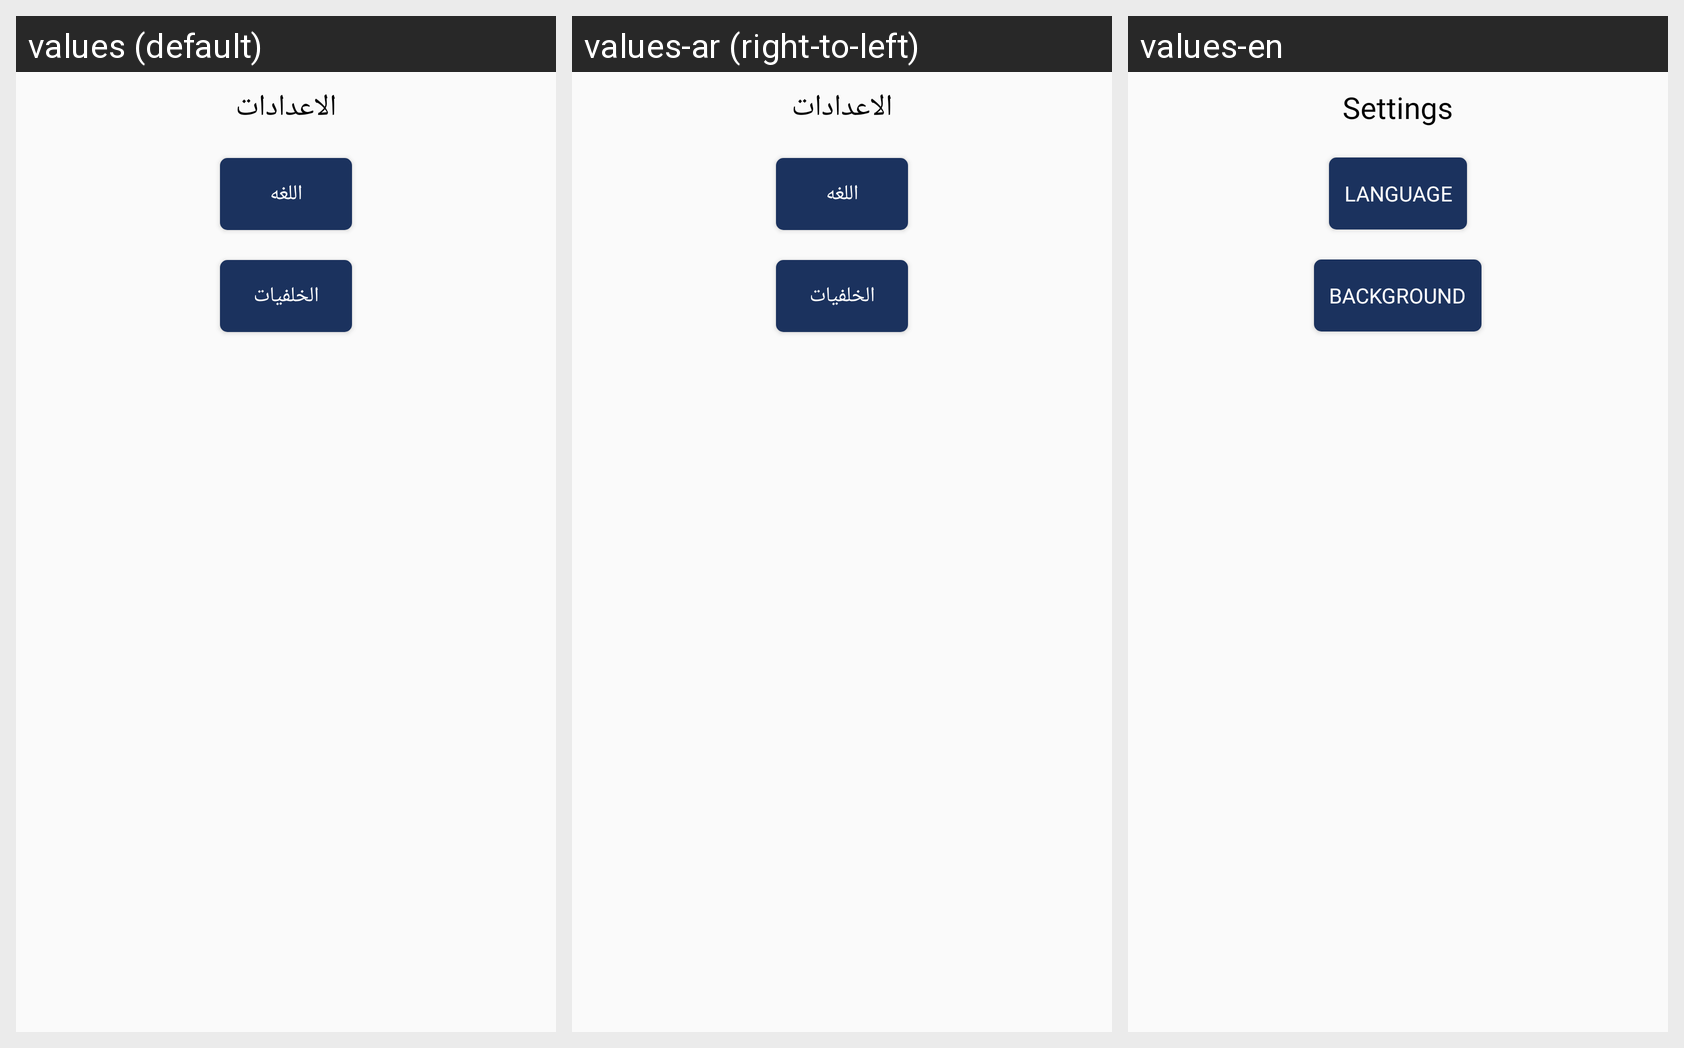

Translations of the strings shown on this Android screen, per locale in the grid:
Android screen res/layout/activity_setting.xml rendered under 3 locales, left to right: values (default), values-ar (right-to-left), values-en. Device: Nexus 5 (rendered at 1080×1920; each locale shown at half size, 540×960, under a caption strip naming it); theme AppTheme.
Strings drawn on this screen, with the default value and each locale's value (text and hints the layout hard-codes, and strings that could not be matched under every locale, appear in the picture but are not listed):

setting
  values: الاعدادات
  values-ar: الاعدادات
  values-en: Settings

language
  values: اللغه
  values-ar: اللغه
  values-en: Language

backgrounds
  values: الخلفيات
  values-ar: الخلفيات
  values-en: Background
